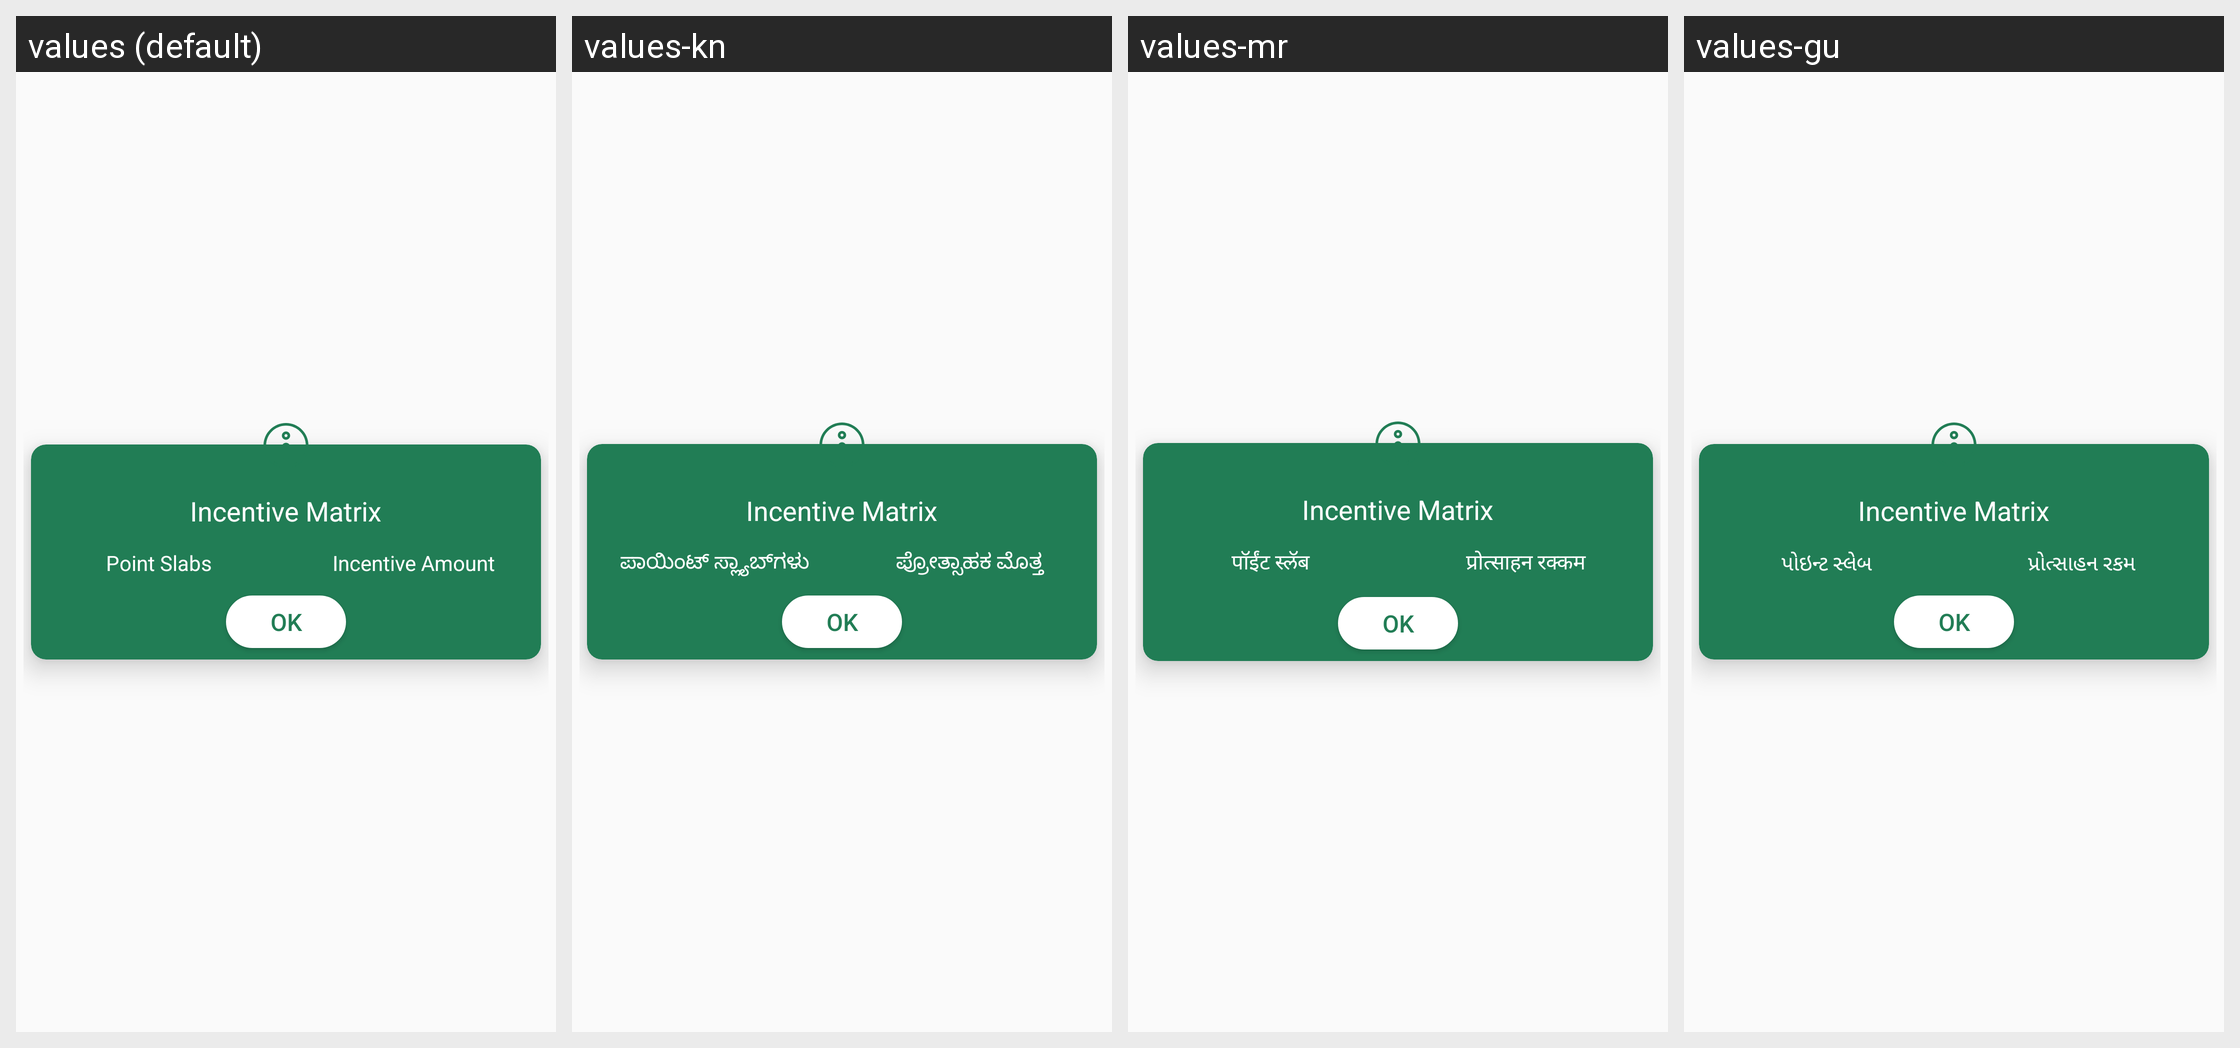

Translations of the strings shown on this Android screen, per locale in the grid:
Android screen res/layout/layout_matrix_dialog.xml rendered under 4 locales, left to right: values (default), values-kn, values-mr, values-gu. Device: Nexus 5 (rendered at 1080×1920; each locale shown at half size, 540×960, under a caption strip naming it); theme AppTheme.
Other locales in the repository, not shown: values-hi, values-ta, values-te.
Strings drawn on this screen, with the default value and each locale's value (text and hints the layout hard-codes, and strings that could not be matched under every locale, appear in the picture but are not listed):

matrix_metro
  values: Point Slabs
  values-kn: ಪಾಯಿಂಟ್ ಸ್ಲ್ಯಾಬ್‌ಗಳು
  values-mr: पॉईंट स्लॅब
  values-gu: પોઇન્ટ સ્લેબ

incentive_amount_incentive
  values: Incentive Amount
  values-kn: ಪ್ರೋತ್ಸಾಹಕ ಮೊತ್ತ
  values-mr: प्रोत्साहन रक्कम
  values-gu: પ્રોત્સાહન રકમ
